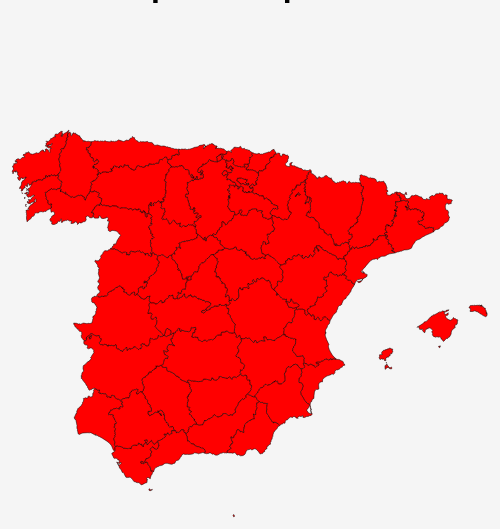
D3 v5 page, settled after 360 driven frames (6 s of simulated time); the page loaded 2 data file(s).


        // Dimensiones del mapa
        const width = 800;
        const height = 600;

        const zoom = d3.zoom()
            .scaleExtent([1, 8])
            .on("zoom", function (event) {
                console.log("event: ", event);
                const {transform} = event;
                g.attr("transform", transform);
                g.attr("stroke-width", 1 / transform.k);
            });

        // Crear lienzo SVG
        const svg = d3.select("#map")
            .append("svg")
            .attr("width", width)
            .attr("height", height);

        const div = d3.select("body").append("div")
            .attr("class", "tooltip")
            .style("opacity", 0);

        // Proyección geográfica para España
        const projection = d3.geoMercator()
            .center([-3, 40])
            .scale(2000)
            .translate([width / 2, height / 2]);

        // Crear ruta (path) para dibujar las provincias
        const path = d3.geoPath().projection(projection);

        // Cargar datos TopoJSON de las provincias de España
        d3.json("provinces.json").then(function(data) {

            d3.json("resultados.json").then(function(info) {

            console.log("data: ", data);
            // Convertir TopoJSON a GeoJSON
            //const geoData = topojson.feature(data, data.objects.autonomous_regions);
            const geoData = topojson.feature(data, data.objects.provinces);

            // Dibujar las provincias
            svg.selectAll("path")
                .data(geoData.features)
                .enter()
                .append("path")
                .attr("d", path)
                .style("fill", "red")
                .style("stroke", "black")
                .style("stroke-width", 0.5)
                .on("click", (d, e) => {
                    console.log("click: ", d, e);
                    pintarTooltip(d, e);

                    div.transition()
                    .duration(200)
                    .style("opacity", 0.9);

                    // dataInfo = filtrarPorProvincia(info, d.id);
                    dataInfo = info[d.id];
                    console.log("dataInfo: ", dataInfo);

                    textoHTML = "Resultados: <br/><b>" + d.properties.name + "</b><br/>";
                    if (dataInfo) {
                        textoHTML += "Nombre: " + dataInfo.nombre + "<br/>";
                        textoHTML += "Genero: " + dataInfo.ambos.descripcion + "<br/>";
                        textoHTML += "Año: 2022" + "<br/>";
                        textoHTML += "Tasa Actividad:  " + dataInfo.ambos[2022].actividad.T1 + " % <br/>";
                        textoHTML += "Tasa Empleo:  " + dataInfo.ambos[2022].empleo.T1 + " % <br/>"; 
                        textoHTML += "Tasa Paro:  " + dataInfo.ambos[2022].paro.T1 + " % <br/>";
                    }

                    div.html(textoHTML)
                    .style("left", (d3.event.pageX) + "px")
                    .style("top", (d3.event.pageY - 28) + "px");

                    // Obtener el contenedor HTML
                    const container = d3.select("#json-container");


  
                    // Llamar a la función recursiva para crear los elementos HTML
                    crearElementos(dataInfo, container);
                })
                .on("mouseover", function(d, e) {
                    console.log("mouseover: ", d, e);
                    // Mostrar información sobre la provincia
                    d3.select(this).style("fill", "orange");
                    pintarTooltip(d, e);
                  })
                .on("mouseout", function(d, e) {
                    console.log("mouseout: ", d, e);
                    // Dejar de mostrar información sobre la provincia
                    d3.select(this).style("fill", "red");
                    borrarTooltip();
                });

            svg.call(zoom);

            // Colocamos
            const tooltip = d3.select("body")
              .append("div")
              .attr("class","tooltip")

            function borrarTooltip(){
                console.log("borraTooltip");
                tooltip
                    .style("opacity",0)         
            };

            function pintarTooltip(d, e){
               
                console.log("pintarTooltip.d: ", d);
                console.log("pintarTooltip.name: ", d.properties.name);
                console.log("pintarTooltip.d3.event.pageY: ", d3.event.pageY);
                console.log("pintarTooltip.d3.event.pageX: ", d3.event.pageX);
                console.log("pintarTooltip.d3.event: ", d3.event);
                console.log("pintarTooltip.e: ", e);
               
                tooltip //.text (d.partido)
                .text(d.properties.name)
                .style ("top", d3.event.pageY + "px")
                .style ("left", d3.event.pageX + "px")
                // Para que la aparición no se brusca
                //.transition()
                .style("opacity",1);  
            }

            // Función recursiva para crear elementos HTML para cada campo y valor del objeto JSON
            function crearElementos(objeto, contenedor) {
                for (let key in objeto) {
                    const value = objeto[key];
                    const div = contenedor.append("div");
                    const strong = div.append("strong").text(key + ": ");
            
                    if (typeof value === 'object') {
                        crearElementos(value, div);
                    } else {
                        const span = div.append("span").text(value);
                    }
                }
            }

            });
        });
    

### data: provinces.json
{
 "type": "Topology",
 "bbox": [
  -18.16,
  27.64,
  4.328,
  43.79
 ],
 "transform": {
  "scale": [
   0.002249,
   0.001616
  ],
  "translate": [
   -18.16,
   27.64
  ]
 },
 "objects": {
  "provinces": {
   "type": "GeometryCollection",
   "geometries": [
    "{... 4 keys}",
    "{... 4 keys}",
    "{... 4 keys}",
    "{... 4 keys}",
    "{... 4 keys}",
    "{... 4 keys}",
    "{... 4 keys}",
    "{... 4 keys}",
    "... 44 more items"
   ]
  },
  "autonomous_regions": {
   "type": "GeometryCollection",
   "geometries": [
    "{... 4 keys}",
    "{... 4 keys}",
    "{... 4 keys}",
    "{... 4 keys}",
    "{... 4 keys}",
    "{... 4 keys}",
    "{... 4 keys}",
    "{... 4 keys}",
    "... 11 more items"
   ]
  },
  "border": {
   "type": "GeometryCollection",
   "geometries": [
    "{... 3 keys}"
   ]
  }
 },
 "arcs": [
  [
   [
    8833,
    8821
   ],
   [
    0,
    0
   ]
  ],
  [
   [
    8246,
    8443
   ],
   [
    -9,
    16
   ],
   [
    2,
    7
   ],
   [
    -9,
    8
   ],
   [
    11,
    14
   ],
   [
    -7,
    13
   ],
   [
    -17,
    14
   ],
   [
    7,
    8
   ]
  ],
  [
   [
    8224,
    8523
   ],
   [
    9,
    28
   ],
   [
    -5,
    5
   ],
   [
    -2,
    14
   ],
   [
    26,
    4
   ],
   [
    8,
    16
   ],
   [
    13,
    16
   ],
   [
    -7,
    14
   ],
   "... 61 more items"
  ],
  [
   [
    8368,
    9317
   ],
   [
    7,
    0
   ],
   [
    3,
    11
   ],
   [
    -4,
    6
   ],
   [
    -10,
    29
   ],
   [
    7,
    7
   ],
   [
    -7,
    6
   ],
   [
    9,
    12
   ],
   "... 53 more items"
  ],
  [
   [
    8844,
    9194
   ],
   [
    -2,
    -18
   ],
   [
    3,
    -14
   ],
   [
    17,
    -7
   ],
   [
    11,
    1
   ],
   [
    7,
    -12
   ],
   [
    -5,
    -20
   ],
   [
    5,
    -5
   ],
   "... 5 more items"
  ],
  [
   [
    8894,
    9079
   ],
   [
    -30,
    -9
   ],
   [
    -44,
    -3
   ],
   [
    6,
    -6
   ],
   [
    -2,
    -10
   ],
   [
    9,
    -14
   ],
   [
    -9,
    -10
   ],
   [
    -2,
    -10
   ],
   "... 57 more items"
  ],
  [
   [
    8694,
    8627
   ],
   [
    5,
    -11
   ],
   [
    -9,
    -1
   ],
   [
    -5,
    6
   ],
   [
    -30,
    3
   ],
   [
    -5,
    -3
   ],
   [
    -33,
    2
   ],
   [
    -4,
    -13
   ],
   "... 35 more items"
  ],
  [
   [
    8806,
    8959
   ],
   [
    21,
    -5
   ],
   [
    -4,
    6
   ],
   [
    -17,
    -1
   ]
  ],
  "... 192 more items"
 ]
}

### data: resultados.json, 1286714 bytes — head not shown